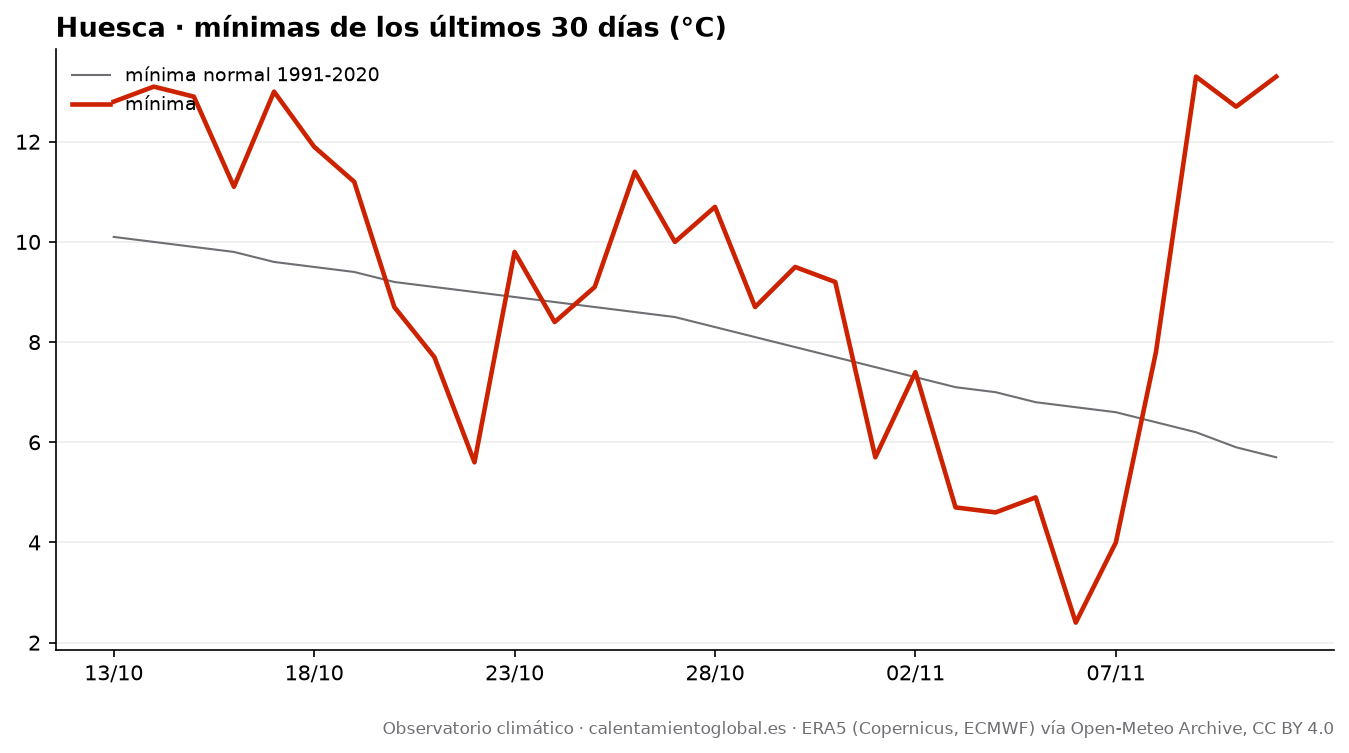

The table this chart was drawn from, first rows:
fecha, tmax, tmax_normal, tmin, tmin_normal, lluvia_mm, lluvia_normal_mm
2026-10-13, 26.3, 20.5, 12.8, 10.1, 0.0, 3.47
2026-10-14, 26.0, 20.3, 13.1, 10.0, 0.0, 3.43
2026-10-15, 25.8, 20.1, 12.9, 9.9, 0.0, 3.43
2026-10-16, 24.6, 19.8, 11.1, 9.8, 0.0, 3.55
2026-10-17, 22.4, 19.7, 13.0, 9.6, 3.3, 3.53
2026-10-18, 16.4, 19.5, 11.9, 9.5, 7.0, 3.62
2026-10-19, 12.9, 19.4, 11.2, 9.4, 18.7, 3.67
2026-10-20, 16.6, 19.2, 8.7, 9.2, 1.8, 3.78
2026-10-21, 16.4, 19.1, 7.7, 9.1, 0.0, 3.83
2026-10-22, 16.8, 19.0, 5.6, 9.0, 0.0, 3.88
2026-10-23, 16.9, 18.9, 9.8, 8.9, 0.0, 3.92
2026-10-24, 17.2, 18.7, 8.4, 8.8, 0.0, 3.91
2026-10-25, 20.7, 18.6, 9.1, 8.7, 0.0, 3.87
2026-10-26, 23.1, 18.5, 11.4, 8.6, 0.0, 3.7
2026-10-27, 23.2, 18.3, 10.0, 8.5, 0.0, 3.64
2026-10-28, 20.7, 18.1, 10.7, 8.3, 0.0, 3.6
2026-10-29, 20.6, 17.8, 8.7, 8.1, 0.0, 3.51
2026-10-30, 19.7, 17.7, 9.5, 7.9, 0.0, 3.43
2026-10-31, 18.6, 17.5, 9.2, 7.7, 0.0, 3.45
2026-11-01, 21.5, 17.2, 5.7, 7.5, 0.0, 3.46
2026-11-02, 18.5, 16.9, 7.4, 7.3, 0.0, 3.47
2026-11-03, 12.6, 16.6, 4.7, 7.1, 3.7, 3.32
2026-11-04, 12.7, 16.4, 4.6, 7.0, 0.2, 3.12
2026-11-05, 14.3, 16.1, 4.9, 6.8, 1.6, 2.95
2026-11-06, 15.9, 15.9, 2.4, 6.7, 0.0, 2.94
2026-11-07, 15.6, 15.7, 4.0, 6.6, 0.0, 2.88
2026-11-08, 17.4, 15.4, 7.8, 6.4, 0.0, 2.95
2026-11-09, 15.7, 15.1, 13.3, 6.2, 9.7, 2.88
2026-11-10, 16.5, 14.8, 12.7, 5.9, 12.2, 2.88
2026-11-11, 17.2, 14.6, 13.3, 5.7, 19.6, 2.87
